Run: headless pygame with SDL's dummy video driver; simulated clock (each Clock.tick advances the game by its frame time, no real sleeping); random seed 0; keys injected as events and as key.get_pressed() state; mouse plan: one left click at the window centre at the start of phase 2, then a move to the lower-right quarter at the start of phase 3.
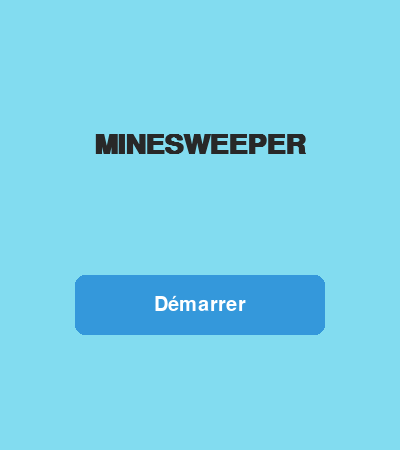
Frame 1 of 4 · flips 1–60 · no input
Frame 2 of 4 · flips 61–180 · clicked the window centre · tapped SPACE, RETURN · held RIGHT (→), D · screen unchanged from frame 1, image omitted
Frame 3 of 4 · flips 181–300 · moved the mouse to the lower-right quarter · held DOWN (↓), S · screen unchanged from frame 2, image omitted
Frame 4 of 4 · flips 301–420 · held LEFT (←), A, UP (↑), W · screen unchanged from frame 3, image omitted

The pygame program that drew these frames:

import pygame
import sys
import random
import os

pygame.init()
# matrice test
matrix = [[0,0,0,0,"X",0,0,0,0,0],
          [0,0,0,0,0,0,0,0,0,0],
          [0,0,0,0,0,0,0,0,0,0],
          [0,0,0,0,0,0,0,0,0,0],
          [0,0,0,0,0,0,"X",0,0,0],
          [0,0,0,0,0,0,0,0,0,0],
          [0,0,0,"X",0,0,0,0,0,0],
          [0,0,0,0,0,0,0,0,0,0],
          [0,0,0,0,0,0,0,0,0,0],
          [0,0,0,0,0,0,0,0,0,0]]


# fenêtre de jeu
screen = pygame.display.set_mode((400,450))

# titre
pygame.display.set_caption("Minesweeper (mais en mieux ;) )")

# POLICES
# Fenêtre de départ
police_titre = pygame.font.SysFont("Arial", 42, bold=True)
police_texte = pygame.font.SysFont("Arial", 30)


#FPS
clock = pygame.time.Clock()
compteur_fps = 10

# tuiles
tuile_taille = 40
tuile_nbe = 10

# COULEURS
# Fenêtre de départ
BLANC = (255, 255, 255)
NOIR = (40, 40, 40)
GRIS_CLAIR = (220, 220, 220)
GRIS_FONCE = (180, 180, 180)
BLEU_BOUTON = (52, 152, 219)
BLEU_HOVER = (41, 128, 185)

# 1ere couche
arriere_plan = (130,220,240)
tuile_c1 = (110,150,160)
tuile_c2 = (140,190,200)
border_c = (85,115,140)

# 2eme couche
sous_tuile_c1 = (220,250,240)
sous_tuile_c2 = (210,240,230)


# Définition du bouton "Démarrer" (x, y, largeur, hauteur)
bouton_rect = pygame.rect.Rect(400 // 2 - 125, 450 // 2 + 50, 250, 60)

# État initial du jeu
etat_jeu = "MENU"

# FONCTIONS

# Rejouer
#def rejouer():
    # il faut rendre global les variables pour pouvoir les reset
    # global variables
    

while True:
    for event in pygame.event.get():
        if event.type == pygame.QUIT:
            pygame.quit()
            sys.exit() 
            
        if etat_jeu == "MENU" and event.type == pygame.MOUSEBUTTONDOWN:
            if event.button == 1:
                if bouton_rect.collidepoint(event.pos):
                    etat_jeu = "JEU"       

    # arrière plan
    screen.fill(arriere_plan)
    
    if etat_jeu == "MENU":
        # Titre
        titre_principal = police_titre.render("MINESWEEPER",True, NOIR)
        titre_rect = titre_principal.get_rect(center = (400//2,450//2-80))
        screen.blit(titre_principal,titre_rect)
    
        # couleur survol bouton
        souris_pos = pygame.mouse.get_pos()
        if bouton_rect.collidepoint(souris_pos)==True:
            couleur_bouton = BLEU_HOVER
        else:
            couleur_bouton = BLEU_BOUTON
        
        # création du bouton
        pygame.draw.rect(screen,couleur_bouton,bouton_rect,border_radius=10)
        texte_bouton_1 = police_texte.render("Démarrer",True,BLANC)
        texte_rect = texte_bouton_1.get_rect(center=bouton_rect.center)
        screen.blit(texte_bouton_1,texte_rect)
            
    
    if etat_jeu == "JEU":
        # couche inférieure
        for row in range(tuile_nbe):
            for col in range(tuile_nbe):
                if (row + col)%2 == 0:
                    color = sous_tuile_c1
                else:
                    color = sous_tuile_c2
                x = col * tuile_taille
                y = row * tuile_taille + 50
                pygame.draw.rect(screen,color,(x,y,tuile_taille,tuile_taille))
                pygame.draw.rect(screen,border_c,(x,y,tuile_taille,tuile_taille),1)
                
        # couche supérieure
        for row in range(tuile_nbe):
                for col in range(tuile_nbe):
                    if (row + col)%2 == 0:
                        color = tuile_c1
                    else:
                        color = tuile_c2
                    x = col * tuile_taille
                    y = row * tuile_taille + 50
                    pygame.draw.rect(screen,color,(x,y,tuile_taille,tuile_taille))
                    pygame.draw.rect(screen,border_c,(x,y,tuile_taille,tuile_taille),1)
    
    pygame.display.update()
    clock.tick(compteur_fps)
